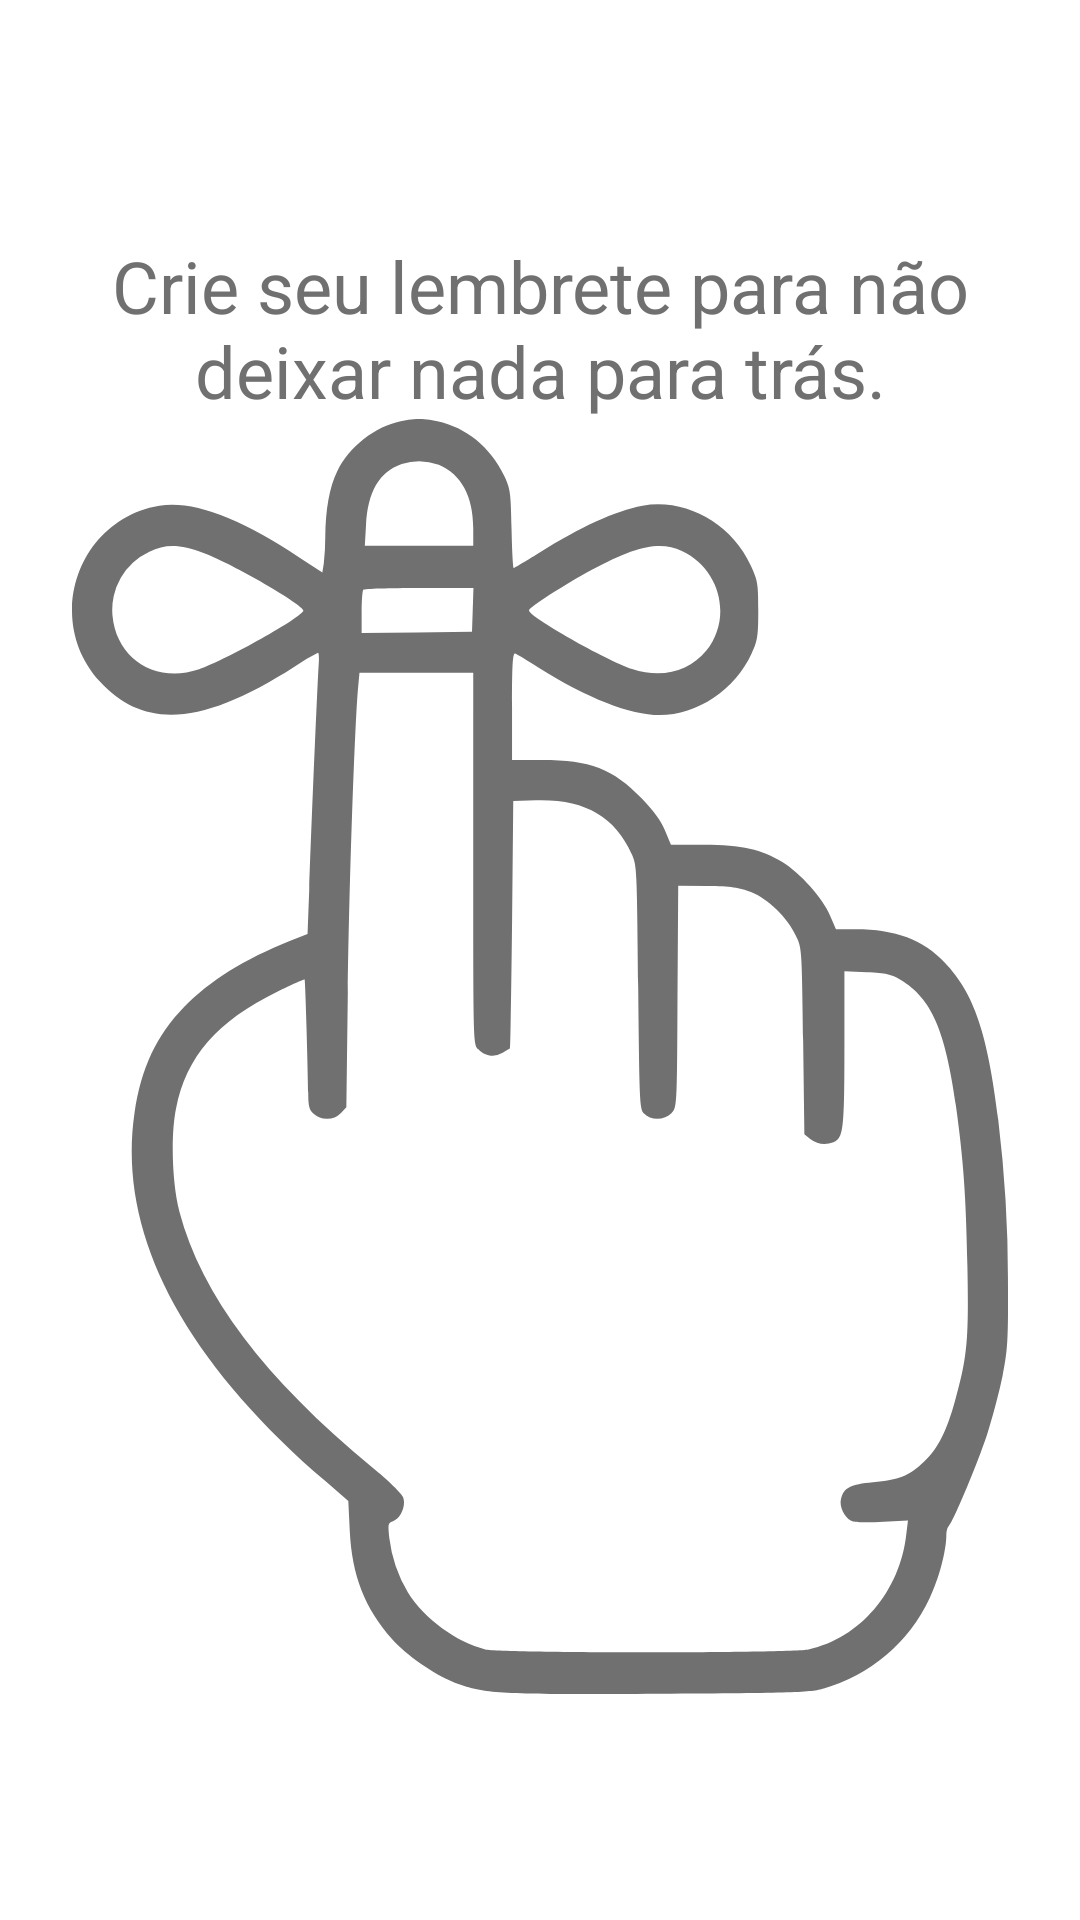

The Android layout XML behind this screen, and the referenced resources:
<!-- AndroidManifest.xml: application theme Theme.ShoppingList -->
<!-- res/layout/empty_state.xml -->
<?xml version="1.0" encoding="utf-8"?>
<androidx.constraintlayout.widget.ConstraintLayout xmlns:tools="http://schemas.android.com/tools"
    android:id="@+id/empty_state"
    xmlns:android="http://schemas.android.com/apk/res/android"
    android:layout_width="wrap_content"
    android:layout_height="match_parent"
    xmlns:app="http://schemas.android.com/apk/res-auto">

    <TextView
        android:id="@+id/message"
        android:text="@string/label_empty"
        app:layout_constraintBottom_toTopOf="@id/image"
        app:layout_constraintEnd_toEndOf="parent"
        app:layout_constraintStart_toStartOf="parent"
        style="@style/message" />

    <androidx.appcompat.widget.AppCompatImageView
        android:id="@+id/image"
        app:layout_constraintBottom_toBottomOf="parent"
        app:layout_constraintEnd_toEndOf="parent"
        app:layout_constraintStart_toStartOf="parent"
        app:layout_constraintTop_toTopOf="parent"
        app:srcCompat="@drawable/ic_remenber"
        style="@style/image" />


</androidx.constraintlayout.widget.ConstraintLayout>
<!-- resources referenced by this layout -->
<resources>
  <!-- drawable ic_remenber: vector/xml drawable (drawable, 4362 chars, omitted) -->
  <string name="label_empty">Crie seu lembrete para não deixar nada para trás.</string>
  <style name="image">
          <item name="android:layout_width">wrap_content</item>
          <item name="android:layout_height">wrap_content</item>
          <item name="android:layout_marginTop">64dp</item>
      </style>
  <style name="message">
          <item name="android:layout_width">match_parent</item>
          <item name="android:layout_height">wrap_content</item>
          <item name="android:layout_marginLeft">32dp</item>
          <item name="android:layout_marginRight">32dp</item>
          <item name="android:gravity">center</item>
          <item name="android:textColor">@color/gray</item>
          <item name="android:textSize">24sp</item>
      </style>
  <style name="Theme.ShoppingList" parent="Theme.MaterialComponents.DayNight.NoActionBar">
          <item name="colorPrimary">@color/gray</item>
          <item name="colorPrimaryDark">@color/green</item>
  
          <item name="colorSecondary">@color/black</item>
          <item name="colorOnSecondary">@color/white</item>
      </style>
  <color name="gray">#707070</color>
  <color name="green">#119295</color>
  <color name="black">#FF000000</color>
  <color name="white">#FFFFFFFF</color>
</resources>
